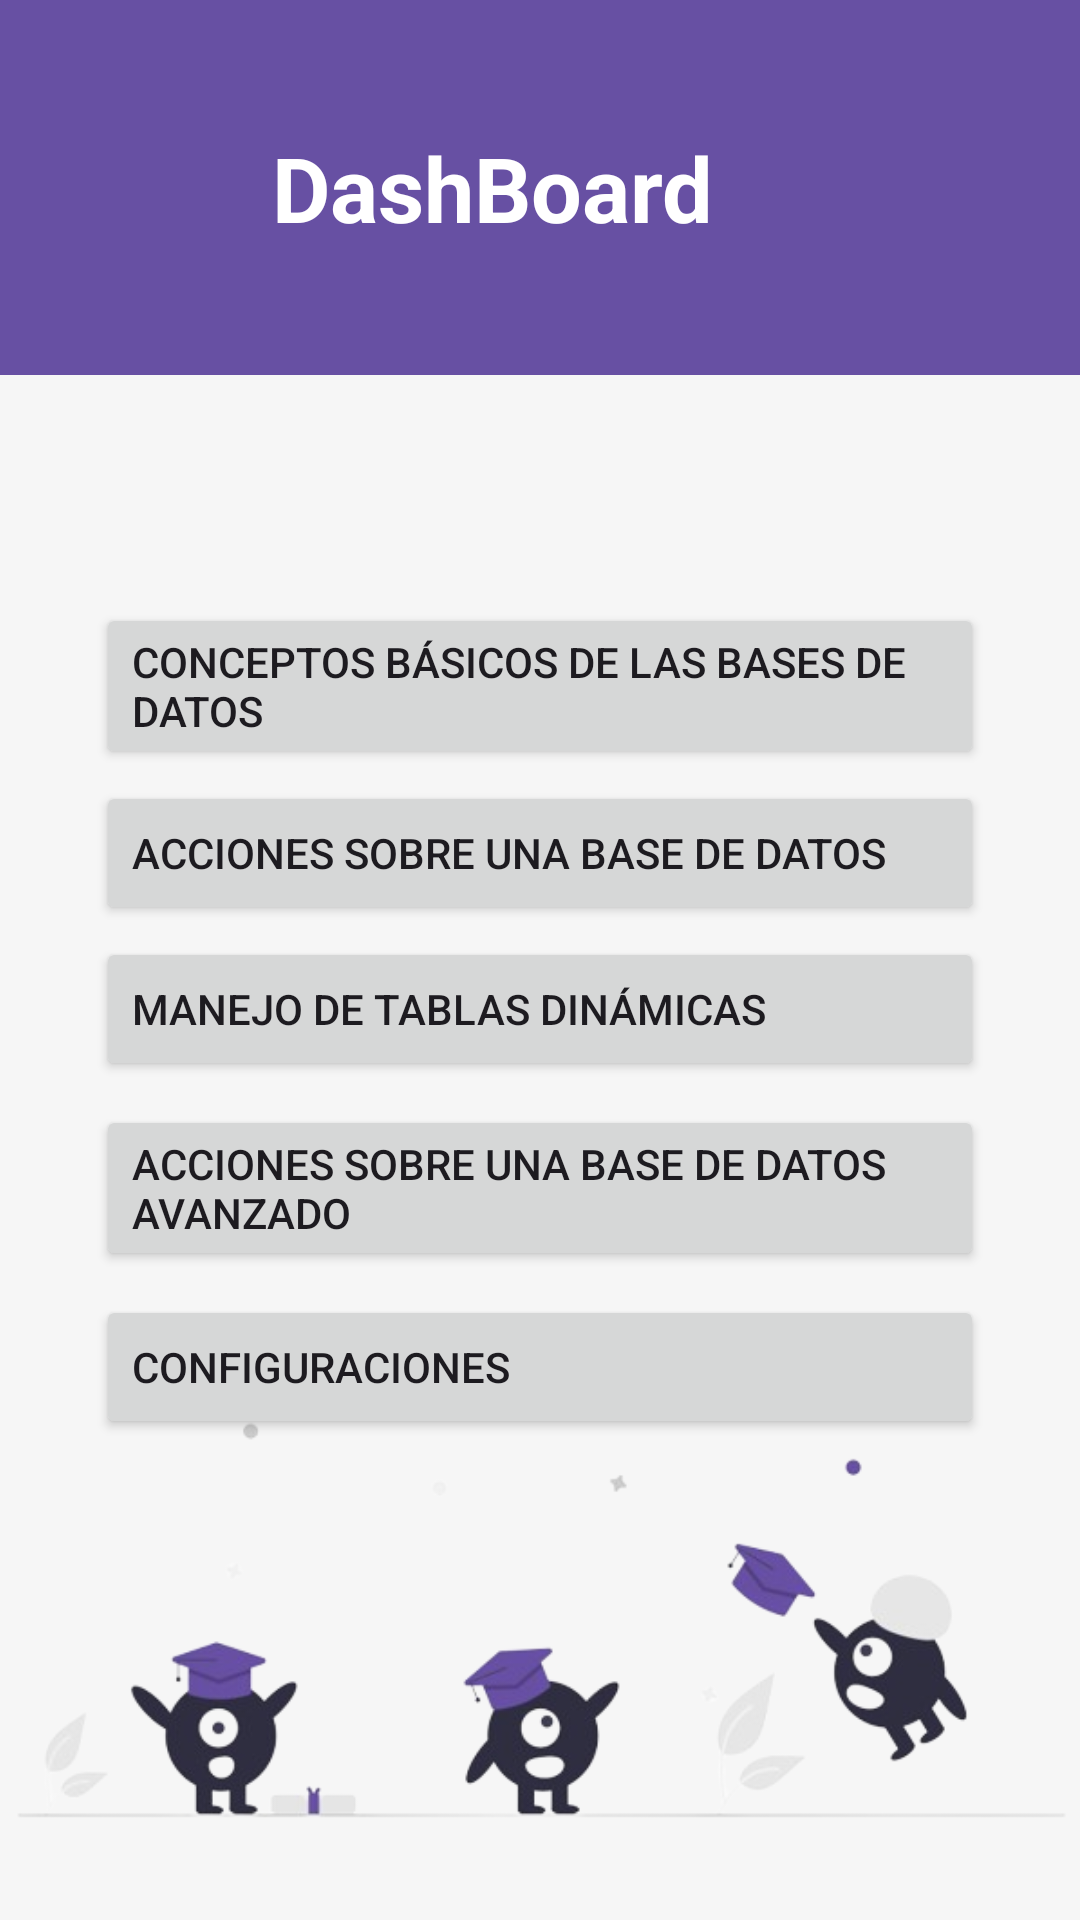

Android layout source for this screen:
<!-- AndroidManifest.xml: application theme Theme.CursosExcel -->
<!-- res/layout/activity_modulos.xml -->
<?xml version="1.0" encoding="utf-8"?>
<androidx.constraintlayout.widget.ConstraintLayout xmlns:android="http://schemas.android.com/apk/res/android"
    xmlns:app="http://schemas.android.com/apk/res-auto"
    xmlns:tools="http://schemas.android.com/tools"
    android:id="@+id/main"
    android:layout_width="match_parent"
    android:layout_height="match_parent"
    android:background="#F6F6F6"
    android:textAlignment="center"
    tools:context=".Modulos">

    <View
        android:id="@+id/view2"
        android:layout_width="432dp"
        android:layout_height="125dp"
        android:background="#6750A3"
        app:layout_constraintBottom_toBottomOf="parent"
        app:layout_constraintEnd_toEndOf="parent"
        app:layout_constraintHorizontal_bias="0.444"
        app:layout_constraintStart_toStartOf="parent"
        app:layout_constraintTop_toTopOf="parent"
        app:layout_constraintVertical_bias="0.0" />

    <TextView
        android:id="@+id/txtContenido"
        android:layout_width="wrap_content"
        android:layout_height="wrap_content"
        android:text="@string/txtDash"
        android:textColor="@color/design_default_color_on_primary"
        android:textSize="30sp"
        android:textStyle="bold"
        app:layout_constraintBottom_toBottomOf="@+id/view2"
        app:layout_constraintEnd_toEndOf="parent"
        app:layout_constraintStart_toStartOf="@+id/view2"
        app:layout_constraintTop_toTopOf="@+id/view2" />

    <Button
        android:id="@+id/btn1"
        android:layout_width="0dp"
        android:layout_height="wrap_content"
        android:layout_marginStart="32dp"
        android:layout_marginTop="76dp"
        android:layout_marginEnd="32dp"
        android:text="@string/btnT1"
        android:textAlignment="textStart"
        android:textSize="14sp"
        app:icon="@drawable/configuracion"
        app:layout_constraintEnd_toEndOf="parent"
        app:layout_constraintHorizontal_bias="1.0"
        app:layout_constraintStart_toStartOf="parent"
        app:layout_constraintTop_toBottomOf="@+id/view2" />

    <Button
        android:id="@+id/btn3"
        android:layout_width="0dp"
        android:layout_height="wrap_content"
        android:layout_marginStart="32dp"
        android:layout_marginTop="4dp"
        android:layout_marginEnd="32dp"
        android:text="@string/btnT3"
        android:textAlignment="textStart"
        android:textSize="14sp"
        app:icon="@drawable/mesa"
        app:layout_constraintEnd_toEndOf="parent"
        app:layout_constraintHorizontal_bias="1.0"
        app:layout_constraintStart_toStartOf="parent"
        app:layout_constraintTop_toBottomOf="@+id/btn2" />

    <Button
        android:id="@+id/btn4"
        android:layout_width="0dp"
        android:layout_height="wrap_content"
        android:layout_marginStart="32dp"
        android:layout_marginTop="8dp"
        android:layout_marginEnd="32dp"
        android:text="@string/btnT4"
        android:textAlignment="textStart"
        android:textSize="14sp"
        app:icon="@drawable/dato"
        app:layout_constraintEnd_toEndOf="parent"
        app:layout_constraintHorizontal_bias="1.0"
        app:layout_constraintStart_toStartOf="parent"
        app:layout_constraintTop_toBottomOf="@+id/btn3" />

    <Button
        android:id="@+id/btn5"
        android:layout_width="0dp"
        android:layout_height="wrap_content"
        android:layout_marginStart="32dp"
        android:layout_marginTop="8dp"
        android:layout_marginEnd="32dp"
        android:text="@string/btnConfig"
        android:textAlignment="textStart"
        android:textSize="14sp"
        app:icon="@drawable/configuraciones__1"
        app:layout_constraintEnd_toEndOf="parent"
        app:layout_constraintHorizontal_bias="1.0"
        app:layout_constraintStart_toStartOf="parent"
        app:layout_constraintTop_toBottomOf="@+id/btn4" />

    <Button
        android:id="@+id/btn2"
        android:layout_width="0dp"
        android:layout_height="wrap_content"
        android:layout_marginStart="32dp"
        android:layout_marginTop="4dp"
        android:layout_marginEnd="32dp"
        android:text="@string/btnT2"
        android:textAlignment="textStart"
        android:textSize="14sp"
        app:icon="@drawable/haciendo"
        app:layout_constraintEnd_toEndOf="parent"
        app:layout_constraintHorizontal_bias="1.0"
        app:layout_constraintStart_toStartOf="parent"
        app:layout_constraintTop_toBottomOf="@+id/btn1" />

    <ImageView
        android:id="@+id/imgr3"
        android:layout_width="wrap_content"
        android:layout_height="wrap_content"
        android:layout_marginTop="40dp"
        android:layout_marginEnd="40dp"
        android:contentDescription="@string/Img"
        app:layout_constraintEnd_toEndOf="parent"
        app:layout_constraintTop_toBottomOf="@+id/btn5"
        app:srcCompat="@drawable/facebook__1_" />

    <ImageView
        android:id="@+id/imgr2"
        android:layout_width="wrap_content"
        android:layout_height="wrap_content"
        android:layout_marginTop="40dp"
        android:layout_marginEnd="100dp"
        android:contentDescription="@string/Img"
        app:layout_constraintEnd_toEndOf="parent"
        app:layout_constraintTop_toBottomOf="@+id/btn5"
        app:srcCompat="@drawable/youtube" />

    <ImageView
        android:id="@+id/imgr1"
        android:layout_width="wrap_content"
        android:layout_height="wrap_content"
        android:layout_marginTop="40dp"
        android:layout_marginEnd="156dp"
        android:contentDescription="@string/Img"
        app:layout_constraintEnd_toEndOf="parent"
        app:layout_constraintTop_toBottomOf="@+id/btn5"
        app:srcCompat="@drawable/gorjeo" />

    <ImageView
        android:id="@+id/imgd1"
        android:layout_width="471dp"
        android:layout_height="200dp"
        android:layout_marginTop="3dp"
        android:contentDescription="@string/Img"
        app:layout_constraintBottom_toBottomOf="parent"
        app:layout_constraintEnd_toEndOf="parent"
        app:layout_constraintStart_toStartOf="parent"
        app:layout_constraintTop_toBottomOf="@+id/btn5"
        app:layout_constraintVertical_bias="1.0"
        app:srcCompat="@drawable/nuevo" />

</androidx.constraintlayout.widget.ConstraintLayout>
<!-- resources referenced by this layout -->
<resources>
  <!-- drawable configuracion: png bitmap (drawable, 1144 bytes) -->
  <!-- drawable configuraciones__1: png bitmap (drawable, 779 bytes) -->
  <!-- drawable dato: png bitmap (drawable, 957 bytes) -->
  <!-- drawable haciendo: png bitmap (drawable, 838 bytes) -->
  <!-- drawable mesa: png bitmap (drawable, 566 bytes) -->
  <!-- drawable nuevo: png bitmap (drawable, 55684 bytes) -->
  <string name="Img">Start</string>
  <string name="btnConfig">Configuraciones</string>
  <string name="btnT1">Conceptos Básicos de las Bases de Datos</string>
  <string name="btnT2">Acciones sobre una Base de Datos</string>
  <string name="btnT3">Manejo de Tablas Dinámicas</string>
  <string name="btnT4">Acciones sobre una Base de Datos Avanzado</string>
  <string name="txtDash">DashBoard</string>
  <style name="Theme.CursosExcel" parent="Base.Theme.CursosExcel" />
  <style name="Base.Theme.CursosExcel" parent="Theme.Material3.DayNight.NoActionBar">
          
          
      </style>
</resources>
